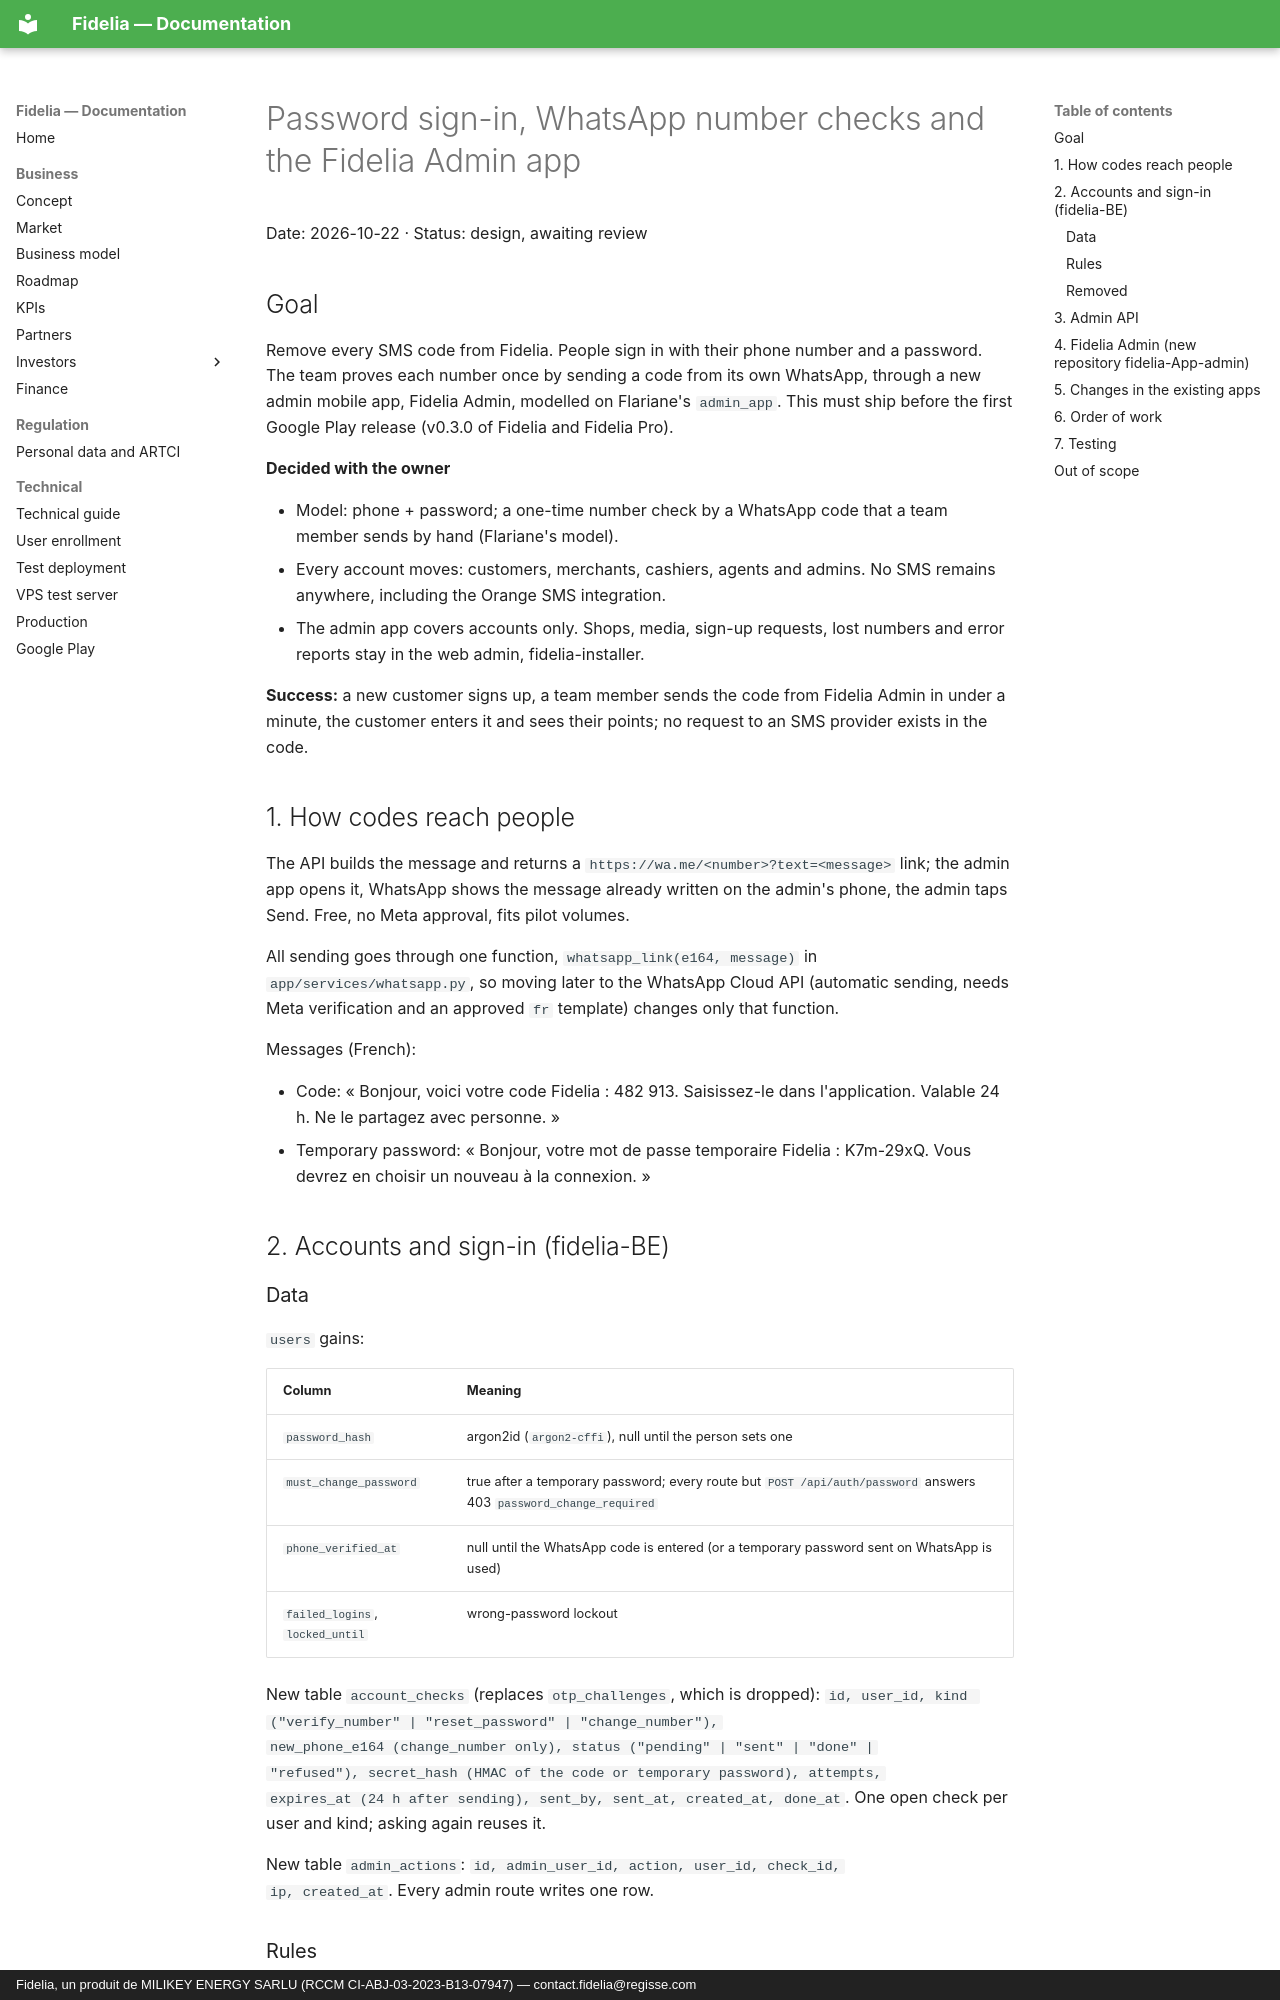

repository: giss1408/fidelia-docs · page: superpowers/specs/2026-10-22-password-whatsapp-sign-in-design/index.html · generator: mkdocs · copyright: Fidelia, un produit de MILIKEY ENERGY SARLU (RCCM CI-ABJ-03-2023-B13-07947) — contact.fidelia@regisse.com

# Password sign-in, WhatsApp number checks and the Fidelia Admin app

Date: 2026-10-22 · Status: design, awaiting review

## Goal

Remove every SMS code from Fidelia. People sign in with their phone number and
a password. The team proves each number once by sending a code from its own
WhatsApp, through a new admin mobile app, Fidelia Admin, modelled on
Flariane's `admin_app`. This must ship before the first Google Play release
(v0.3.0 of Fidelia and Fidelia Pro).

**Decided with the owner**

* Model: phone + password; a one-time number check by a WhatsApp code that a
  team member sends by hand (Flariane's model).
* Every account moves: customers, merchants, cashiers, agents and admins.
  No SMS remains anywhere, including the Orange SMS integration.
* The admin app covers accounts only. Shops, media, sign-up requests, lost
  numbers and error reports stay in the web admin, fidelia-installer.

**Success:** a new customer signs up, a team member sends the code from
Fidelia Admin in under a minute, the customer enters it and sees their points;
no request to an SMS provider exists in the code.

## 1. How codes reach people

The API builds the message and returns a `https://wa.me/<number>?text=<message>`
link; the admin app opens it, WhatsApp shows the message already written on the
admin's phone, the admin taps Send. Free, no Meta approval, fits pilot volumes.

All sending goes through one function, `whatsapp_link(e164, message)` in
`app/services/whatsapp.py`, so moving later to the WhatsApp Cloud API (automatic
sending, needs Meta verification and an approved `fr` template) changes only
that function.

Messages (French):

* Code: « Bonjour, voici votre code Fidelia : 482 913. Saisissez-le dans
  l'application. Valable 24 h. Ne le partagez avec personne. »
* Temporary password: « Bonjour, votre mot de passe temporaire Fidelia :
  K7m-29xQ. Vous devrez en choisir un nouveau à la connexion. »

## 2. Accounts and sign-in (fidelia-BE)

### Data

`users` gains:

| Column | Meaning |
|---|---|
| `password_hash` | argon2id (`argon2-cffi`), null until the person sets one |
| `must_change_password` | true after a temporary password; every route but `POST /api/auth/password` answers 403 `password_change_required` |
| `phone_verified_at` | null until the WhatsApp code is entered (or a temporary password sent on WhatsApp is used) |
| `failed_logins`, `locked_until` | wrong-password lockout |

New table `account_checks` (replaces `otp_challenges`, which is dropped):
`id, user_id, kind ("verify_number" | "reset_password" | "change_number"),
new_phone_e164 (change_number only), status ("pending" | "sent" | "done" |
"refused"), secret_hash (HMAC of the code or temporary password), attempts,
expires_at (24 h after sending), sent_by, sent_at, created_at, done_at`.
One open check per user and kind; asking again reuses it.

New table `admin_actions`: `id, admin_user_id, action, user_id, check_id,
ip, created_at`. Every admin route writes one row.
